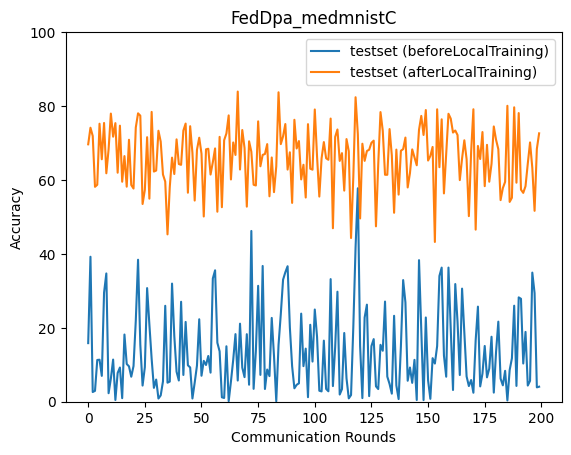

Data behind this chart, as committed beside it:
epoch, accuracy_test_before, accuracy_test_after
0, 15.85, 69.65
1, 39.22, 74.14
2, 2.622, 71.91
3, 2.941, 58.14
4, 11.3, 58.7
5, 11.37, 75.22
6, 6.994, 65.6
7, 29.52, 75.42
8, 34.71, 61.81
9, 2.303, 68.26
10, 6.25, 77.96
11, 11.4, 71.71
12, 0.4624, 75.38
13, 7.781, 61.96
14, 9.259, 74.69
15, 0.96, 59.52
16, 18.18, 66.46
17, 10.21, 58.18
18, 9.572, 70.88
19, 6.762, 58.65
20, 9.646, 57.68
21, 21.88, 74.18
22, 38.42, 78.03
23, 15.45, 77.4
24, 4.371, 53.5
25, 9.351, 57.32
26, 30.74, 71.57
27, 20.91, 54.94
28, 11.61, 78.41
29, 3.743, 62.28
30, 6.003, 62.56
31, 0.8608, 73.31
32, 1.709, 70.37
33, 5.505, 61.47
34, 25.96, 59.56
35, 5.15, 45.28
36, 5.452, 58.1
37, 31.96, 66.04
38, 17.78, 61.6
39, 8.117, 70.98
40, 5.749, 64.31
41, 27.05, 64.09
42, 7.237, 73.36
43, 21.59, 75.26
44, 9.861, 56.55
45, 9.273, 74.55
46, 0.8708, 67.34
47, 5.166, 54.43
48, 9.783, 68.17
49, 22.31, 71.43
50, 7.029, 67.12
51, 11.06, 50.12
52, 9.937, 68.29
53, 12.38, 68.45
54, 7.87, 61.47
55, 33.33, 64.8
56, 35.55, 68.53
57, 15.96, 51.41
58, 13.62, 71.66
59, 1.196, 52.63
... 140 more rows
